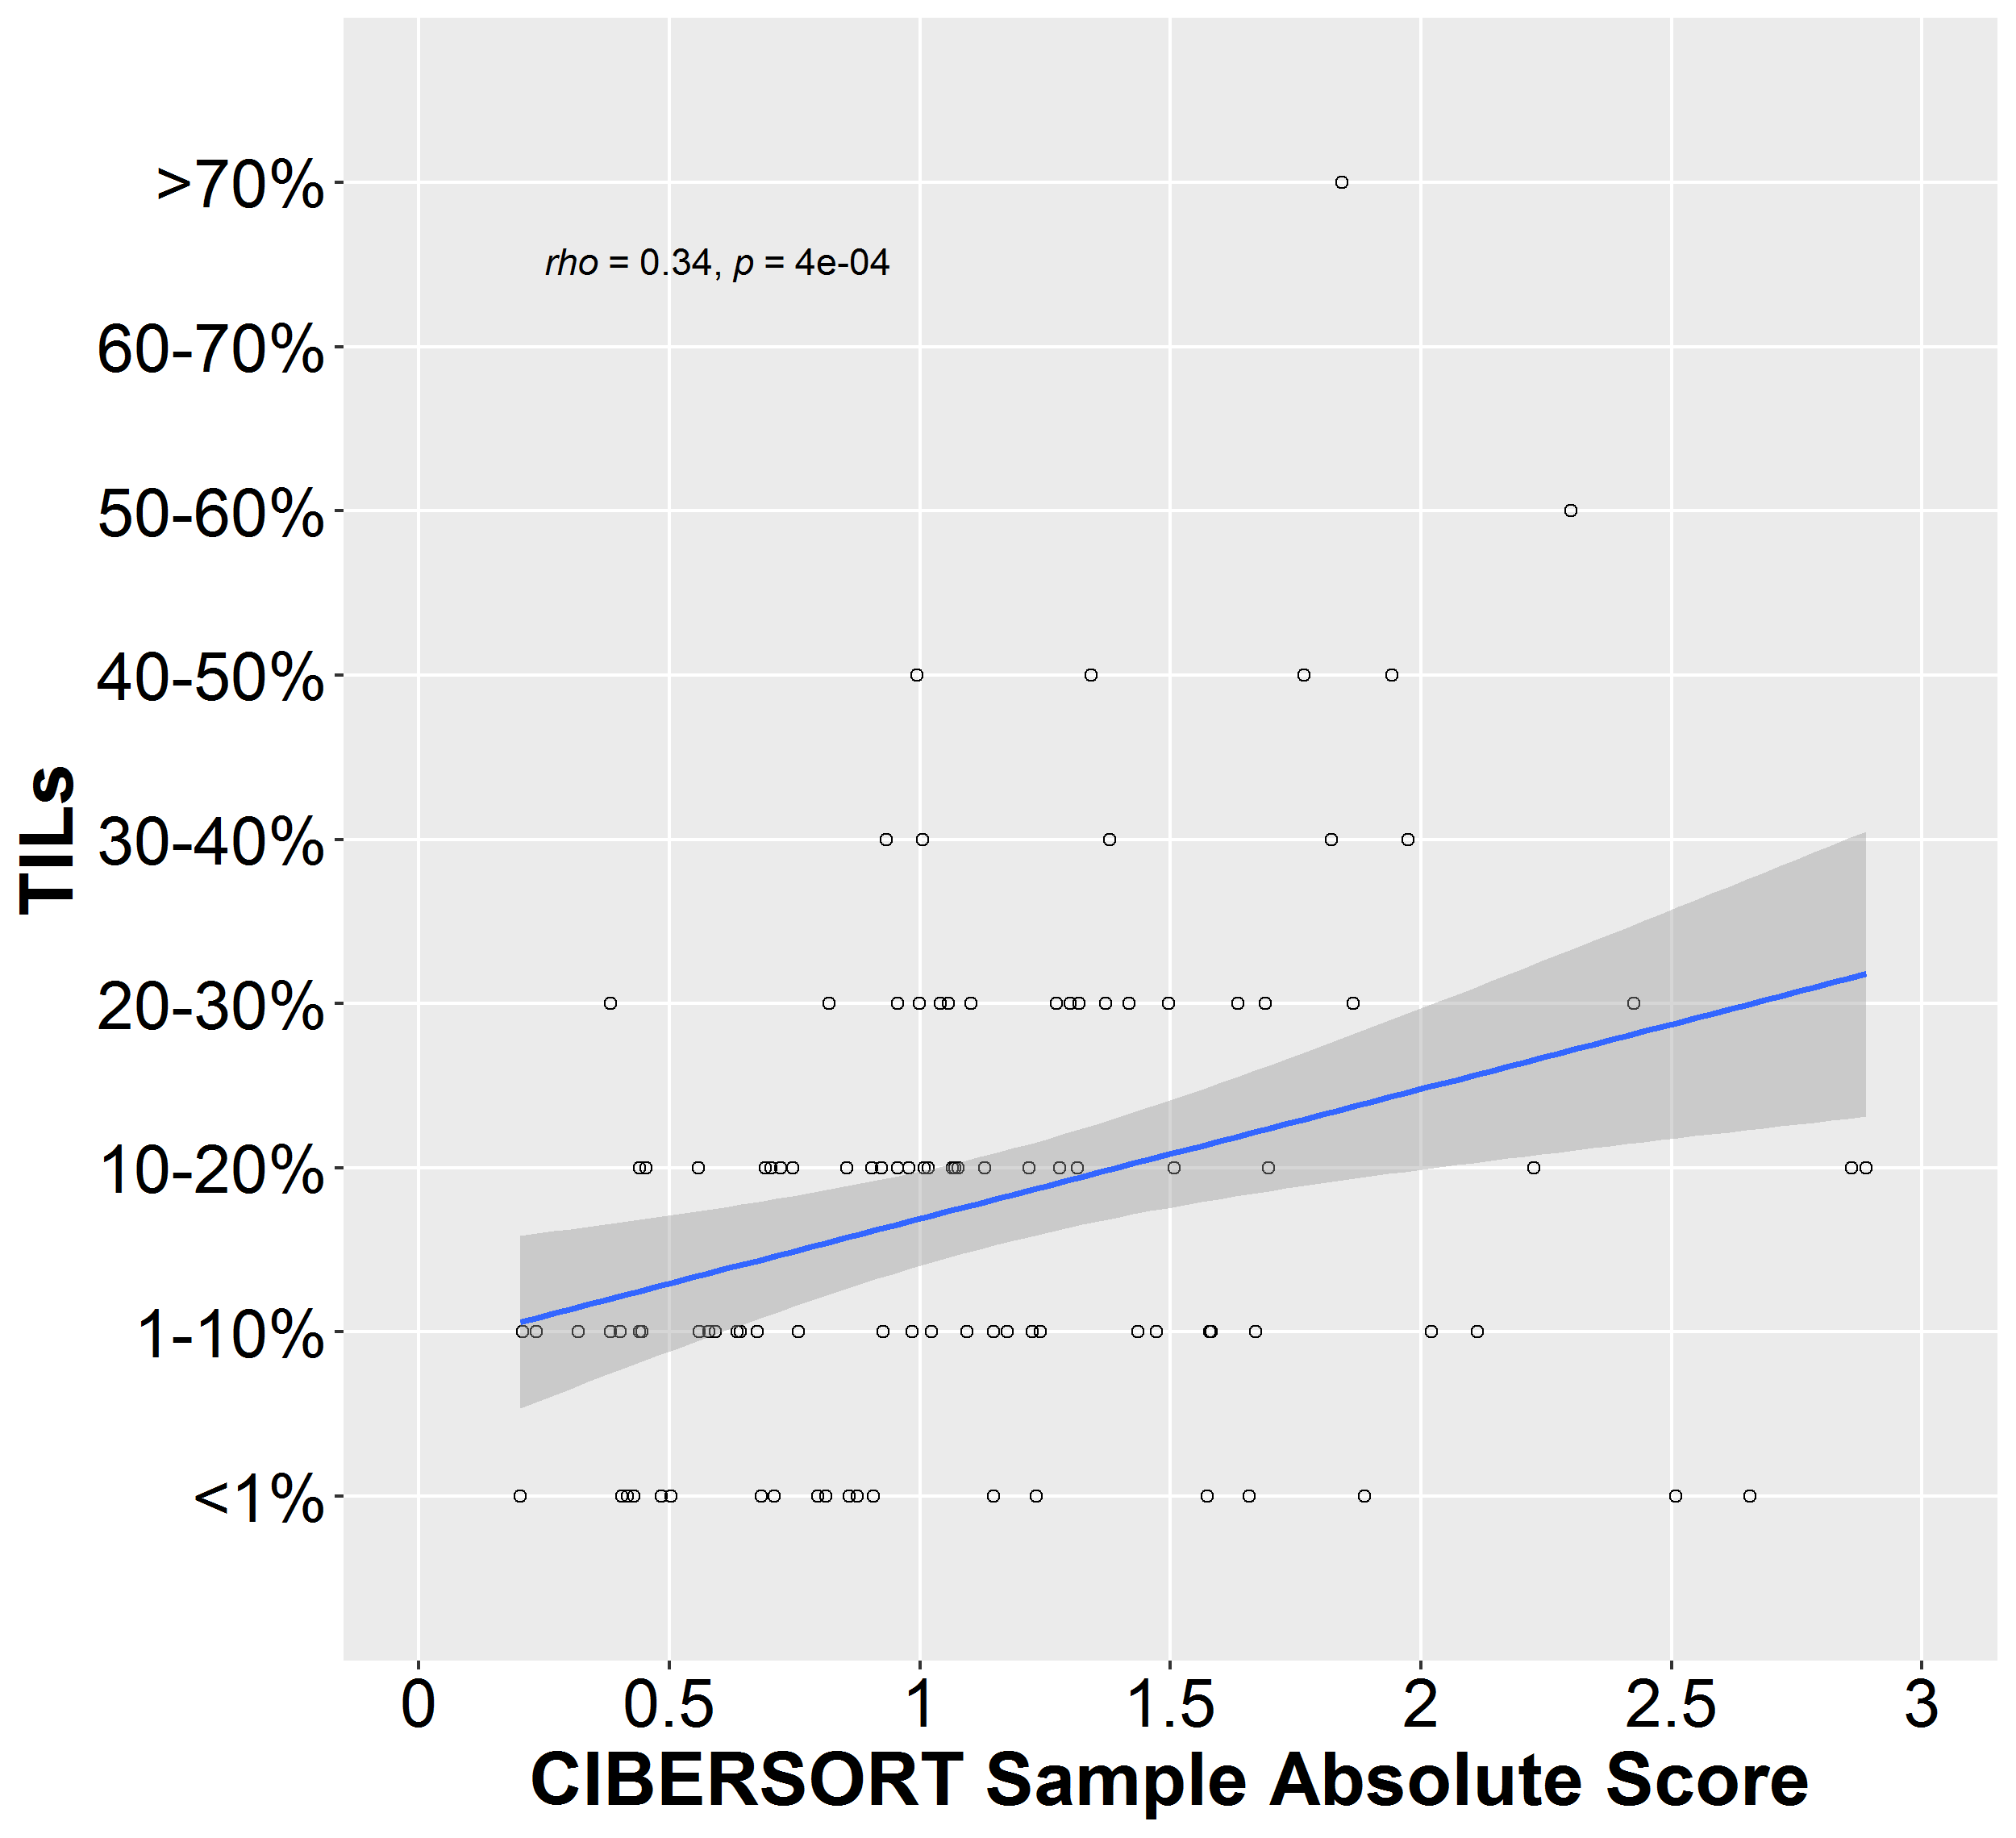

The R source for this figure:
#---------------------------------------------------------------------
# FILE     : cor.R
# AUTHOR   : Kelly E. Craven
# CREATED  : 2020-09-17
# COMMENTS : correlation and graphs between tils and cibersort
#---------------------------------------------------------------------

library(ggplot2)
library(ggpubr)

dirSave <- "F:\\TNBC TILS\\tnbctils\\brcatcga\\analysis\\R\\"

surFile <- "F:\\TNBC TILS\\tnbctils\\brcatcga\\analysis\\R\\tnbc.tils.append2.surv.idc.txt"
sur <- read.delim(surFile, header=T, stringsAsFactors=F, na.strings=(""))

rel <- read.delim("F:\\TNBC TILS\\tnbctils\\brcatcga\\analysis\\R\\cibersort\\data\\CIBERSORT.Output_Abs_fpkm.txt", header=T, stringsAsFactors=F)
rel$Input.Sample <- gsub("\\.", "-", rel$Input.Sample)

# just lymphoid
#rel$cibertils <- rel$B.cells.naive + rel$B.cells.memory + rel$Plasma.cells + rel$T.cells.CD8 + rel$T.cells.CD4.naive + 
#  rel$T.cells.CD4.memory.resting + rel$T.cells.CD4.memory.activated + rel$T.cells.follicular.helper + 
#  rel$T.cells.regulatory..Tregs. + rel$T.cells.gamma.delta + rel$NK.cells.resting + rel$NK.cells.activated

# all mononuclear cells except PMNs per International Immuno-Oncology Biomarkers Working Group
# left out PMNs and eosinophils which were very low anyway
rel$cibertils <- rel$B.cells.naive + rel$B.cells.memory + rel$Plasma.cells + rel$T.cells.CD8 + rel$T.cells.CD4.naive + 
  rel$T.cells.CD4.memory.resting + rel$T.cells.CD4.memory.activated + rel$T.cells.follicular.helper +
  rel$T.cells.regulatory..Tregs. + rel$T.cells.gamma.delta + rel$NK.cells.resting + rel$NK.cells.activated + rel$Monocytes +
  rel$Macrophages.M0 + rel$Macrophages.M1 + rel$Macrophages.M2 + rel$Dendritic.cells.resting + rel$Dendritic.cells.activated +
  rel$Mast.cells.resting + rel$Mast.cells.activated

# 5 = CD8, 8 = CD4, all = 26, cibertils = 27
cell_idx <- 27
cibersort <- rel[,c(1,cell_idx)]
cellType <- colnames(cibersort)[2]
colnames(cibersort)[2] <- "sum"

surv <- merge(sur, cibersort, by.x="bcr_patient_barcode", by.y="Input.Sample", all.x=T)
toCor <- surv[,c("bcr_patient_barcode", "tils", "sum")]
toCor <- toCor[!is.na(toCor$tils) & !is.na(toCor$sum),]

toCor$tilscor <- toCor$tils
toCor[toCor$tilscor %in% c("<1%"),]$tilscor <- 1
toCor[toCor$tilscor %in% c("1-10%"),]$tilscor <- 2
toCor[toCor$tilscor %in% c("10-20%"),]$tilscor <- 3
toCor[toCor$tilscor %in% c("20-30%"),]$tilscor <- 4
toCor[toCor$tilscor %in% c("30-40%"),]$tilscor <- 5
toCor[toCor$tilscor %in% c("40-50%"),]$tilscor <- 6
toCor[toCor$tilscor %in% c("50-60%"),]$tilscor <- 7
#toCor[toCor$tilscor %in% c("60-70%"),]$tilscor <- 8 # no datapoints at this %
toCor[toCor$tilscor %in% c(">70%"),]$tilscor <- 9
toCor$tilscor <- as.numeric(toCor$tilscor)

toCor$tils <- factor(toCor$tils, levels=c("<1%", "1-10%", "10-20%", "20-30%", "30-40%", "40-50%", "50-60%", "60-70%", ">70%"), ordered=T)

cor(toCor$tilscor, toCor$sum, method="spearman")
cor.test(toCor$tilscor, toCor$sum, method="spearman")

# cibertils
width <- 2500
ratio <- 547/600
height <- trunc(width*ratio)
png(paste0(dirSave, "cor.cibertils.png"), 
    width=width, height=height, res=300)

ggplot(toCor, aes(x=sum, y=tilscor)) +
  geom_point(shape=1) +
  geom_smooth(method=lm) +
  scale_x_continuous(limits=c(0,3), labels=seq(0,3, by=0.5), breaks = seq(0, 3, by = 0.5)) +
  #geom_vline(xintercept=seq(0,3,0.5), colour="white") +
  scale_y_continuous(limits=c(0,10), breaks=c(seq(1, 9, 1)), 
                     labels=c("<1%", "1-10%", "10-20%", "20-30%", "30-40%", "40-50%", "50-60%", "60-70%", ">70%"),
                     expand = c(0,0)) +
  xlab("CIBERSORT TILs") +
  ylab("H&E TILs") +
  theme(text = element_text(size=14, colour="black")) +
  theme(axis.text = element_text(size=20, colour="black")) +
  theme(axis.title = element_text(size=22, colour="black", face="bold")) +
  theme(plot.title = element_text(size=24, colour="black", face="bold")) +
  theme(panel.grid.minor.x = element_blank(),
        panel.grid.minor.y = element_blank()) +
  stat_cor(method="spearman", cor.coef.name="'rho'", label.x=0.25, label.y=8.5)

dev.off()

# sample absolute score
width <- 2500
ratio <- 547/600
height <- trunc(width*ratio)
png(paste0(dirSave, "cor.png"), 
    width=width, height=height, res=300)

ggplot(toCor, aes(x=sum, y=tilscor)) +
  geom_point(shape=1) +
  geom_smooth(method=lm) +
  scale_x_continuous(limits=c(0,3), labels=seq(0,3, by=0.5), breaks = seq(0, 3, by = 0.5)) +
  #geom_vline(xintercept=seq(0,3,0.5), colour="white") +
  scale_y_continuous(limits=c(0,10), breaks=c(seq(1, 9, 1)), 
                     labels=c("<1%", "1-10%", "10-20%", "20-30%", "30-40%", "40-50%", "50-60%", "60-70%", ">70%"),
                     expand = c(0,0)) +
  xlab("CIBERSORT Sample Absolute Score") +
  ylab("TILs") +
  theme(text = element_text(size=14, colour="black")) +
  theme(axis.text = element_text(size=20, colour="black")) +
  theme(axis.title = element_text(size=22, colour="black", face="bold")) +
  theme(plot.title = element_text(size=24, colour="black", face="bold")) +
  theme(panel.grid.minor.x = element_blank(),
        panel.grid.minor.y = element_blank()) +
  stat_cor(method="spearman", cor.coef.name="'rho'", label.x=0.25, label.y=8.5)

dev.off()


# CD8 T cells
width <- 2500
ratio <- 547/600
height <- trunc(width*ratio)
png(paste0(dirSave, "cor.T.cells.CD8.png"), 
    width=width, height=height, res=300)

ggplot(toCor, aes(x=sum, y=tilscor)) +
  geom_point(shape=1) +
  geom_smooth(method=lm) +
  scale_x_continuous(limits=c(0,0.7), labels=seq(0,0.7, by=0.1), breaks = seq(0, 0.7, by = 0.1)) +
  #geom_vline(xintercept=seq(0,3,0.5), colour="white") +
  scale_y_continuous(limits=c(0,10), breaks=c(seq(1, 9, 1)), 
                     labels=c("<1%", "1-10%", "10-20%", "20-30%", "30-40%", "40-50%", "50-60%", "60-70%", ">70%"),
                     expand = c(0,0)) +
  xlab("CIBERSORT CD8 T Cells") +
  ylab("TILs") +
  theme(text = element_text(size=14, colour="black")) +
  theme(axis.text = element_text(size=20, colour="black")) +
  theme(axis.title = element_text(size=22, colour="black", face="bold")) +
  theme(plot.title = element_text(size=24, colour="black", face="bold")) +
  theme(panel.grid.minor.x = element_blank(),
        panel.grid.minor.y = element_blank()) +
  stat_cor(method="spearman", cor.coef.name="'rho'", label.x=0.35, label.y=8.5)

dev.off()

# CD4 memory activated T cells
width <- 2500
ratio <- 547/600
height <- trunc(width*ratio)
png(paste0(dirSave, "cor.T.cells.CD4.memory.activated.png"), 
    width=width, height=height, res=300)

ggplot(toCor, aes(x=sum, y=tilscor)) +
  geom_point(shape=1) +
  geom_smooth(method=lm) +
  scale_x_continuous(limits=c(0,0.35), labels=seq(0,0.35, by=0.05), breaks = seq(0, 0.35, by = 0.05)) +
  #geom_vline(xintercept=seq(0,3,0.5), colour="white") +
  scale_y_continuous(limits=c(0,10), breaks=c(seq(1, 9, 1)), 
                     labels=c("<1%", "1-10%", "10-20%", "20-30%", "30-40%", "40-50%", "50-60%", "60-70%", ">70%"),
                     expand = c(0,0)) +
  xlab("CIBERSORT CD4 Memory Activated T Cells") +
  ylab("TILs") +
  theme(text = element_text(size=14, colour="black")) +
  theme(axis.text = element_text(size=20, colour="black")) +
  theme(axis.title = element_text(size=22, colour="black", face="bold")) +
  theme(plot.title = element_text(size=24, colour="black", face="bold")) +
  theme(panel.grid.minor.x = element_blank(),
        panel.grid.minor.y = element_blank()) +
  theme(plot.margin=margin(t=5.5, r=35,b=5.5,l=5.5, unit="pt")) +
  stat_cor(method="spearman", cor.coef.name="'rho'", label.x=0.15, label.y=8.5)

dev.off()
